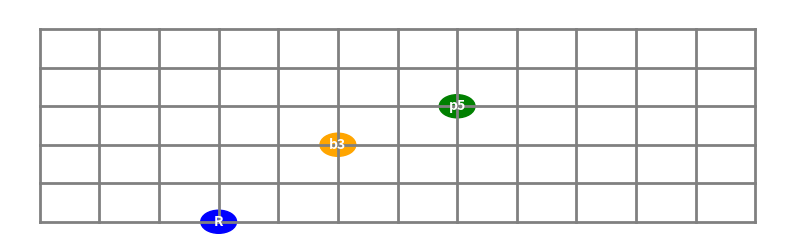

This chart was generated by the following Python code:
import matplotlib.pyplot as plt

# Set up fretboard dimensions
num_frets = 12
num_strings = 6
fig, ax = plt.subplots(figsize=(10, 3))

# Draw strings and frets
for string in range(num_strings):
    ax.plot([0, num_frets], [string, string], 'gray', linewidth=2)  # strings
for fret in range(num_frets + 1):
    ax.plot([fret, fret], [0, num_strings - 1], 'gray', linewidth=2)  # frets

# Define note positions and intervals
notes = {
    (3, 0): 'R',  # Root
    (5, 2): 'b3', # Minor third
    (7, 3): 'p5', # Perfect fifth
    # Add more notes as needed
}

# Color coding for intervals
colors = {'R': 'blue', 'b3': 'orange', 'p5': 'green'}

# Add notes
for (fret, string), interval in notes.items():
    ax.add_patch(plt.Circle((fret, string), 0.3, color=colors[interval]))
    ax.text(fret, string, interval, color='white', ha='center', va='center', fontweight='bold')

# Customize plot
ax.set_xlim(-0.5, num_frets + 0.5)
ax.set_ylim(-0.5, num_strings - 0.5)
ax.axis('off')

# Save as PNG
plt.savefig("guitar_neck_diagram.png", dpi=300, bbox_inches='tight')
plt.show()
